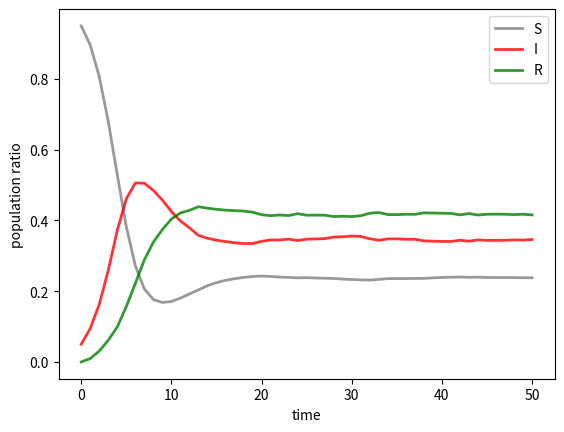

Python code for this plot:
import random
import numpy as np
import matplotlib.pyplot as plt

# Parameters:
beta = 1.5  # mean infectivity per infected
p = 1/5  # probability that a infected becomes recovered
omega = 1/6 # lost of immunity rate
S0 = 0.95  # initial ratio of susceptible population
I0 = 0.05  # intial ratio of infected population
h = 10 # The scaling of infectivity (in the Hill function it is the half_max_value)  
timesteps = 50 # number of timesteps to run
N_population = 10000 # Total population

S_data = np.zeros(timesteps+1)
I_data = np.zeros(timesteps+1)
R_data = np.zeros(timesteps+1)
time_data = np.arange(timesteps+1) 

S_data[0] = S0
I_data[0] = I0

'''
Return a value on the Hill function. The Hill function brings a saturaded relation between x and the result.
As example the result can be the enzym activity and x be the concentration of the substrate.
The property's of the Hill function:
- if x = h then result = 0.5
- if x converge to endless then result converge to max_value 
- the Hillcoëficient determines how steep the function becomes near x = h.
'''
def Hill_function(x, max_value = 1, half_max_value = 0.5, Hillcoëficient = 1):

    result = max_value * pow(x, Hillcoëficient) / (pow(x, Hillcoëficient) + pow(half_max_value, Hillcoëficient))
    return result

for t in range(0,timesteps):

    S_data[t+1] = S_data[t] - Hill_function(8*beta*I_data[t], half_max_value = h)*S_data[t] + omega*R_data[t]
    I_data[t+1] = I_data[t] + Hill_function(8*beta*I_data[t], half_max_value = h)*S_data[t]
    R_data[t+1] = R_data[t] - omega*R_data[t]
    
    # Because we work with a probability that a infected becomes recovered, we need now absolute values 
    # of the population and not ratios. That's why we define a total population N, and for each infected person we calculate of
    # he/she becomes recovered. If so, we add a ratio on R_data and remove a ratio on I_data.
    for i in range(0, round(N_population*I_data[t])):
        if random.random() < p:
            I_data[t+1] -= 1/N_population
            R_data[t+1] += 1/N_population         

# Plot all three populations
plt.plot(time_data, S_data, label = 'S', color = 'gray', linewidth = 2, alpha = 0.8)
plt.plot(time_data, I_data, label = 'I', color = 'red', linewidth = 2, alpha = 0.8)
plt.plot(time_data, R_data, label = 'R', color = 'green', linewidth = 2, alpha = 0.8)
plt.xlabel('time')
plt.ylabel('population ratio')
plt.legend(markerscale = 1.5)
plt.show()
   